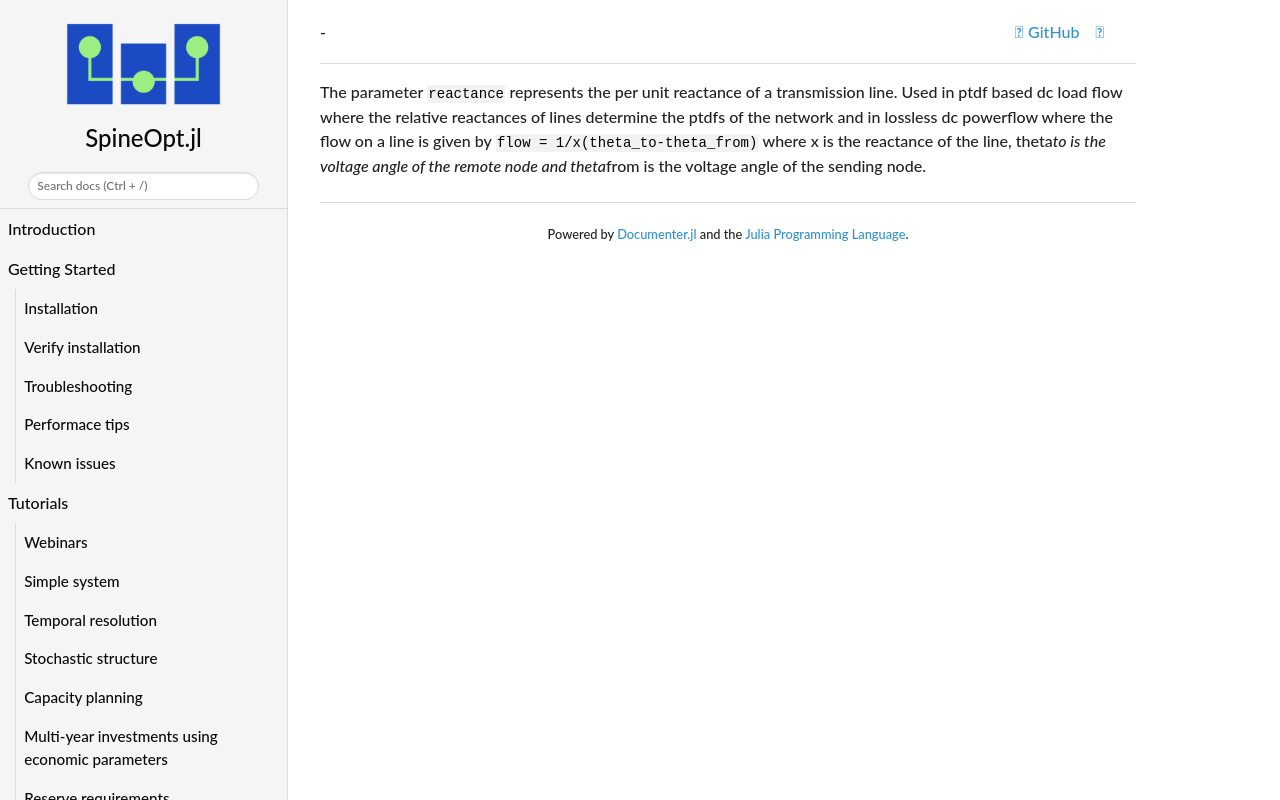

repository: spine-tools/SpineOpt.jl · page: dev/concept_reference/reactance/index.html · generator: mkdocs

The parameter `reactance` represents the per unit reactance of a transmission line. Used in ptdf based dc load flow where the relative reactances of lines determine the ptdfs of the network and in lossless dc powerflow where the flow on a line is given by `flow = 1/x(theta_to-theta_from)` where x is the reactance of the line, theta_to is the voltage angle of the remote node and theta_from is the voltage angle of the sending node. 
